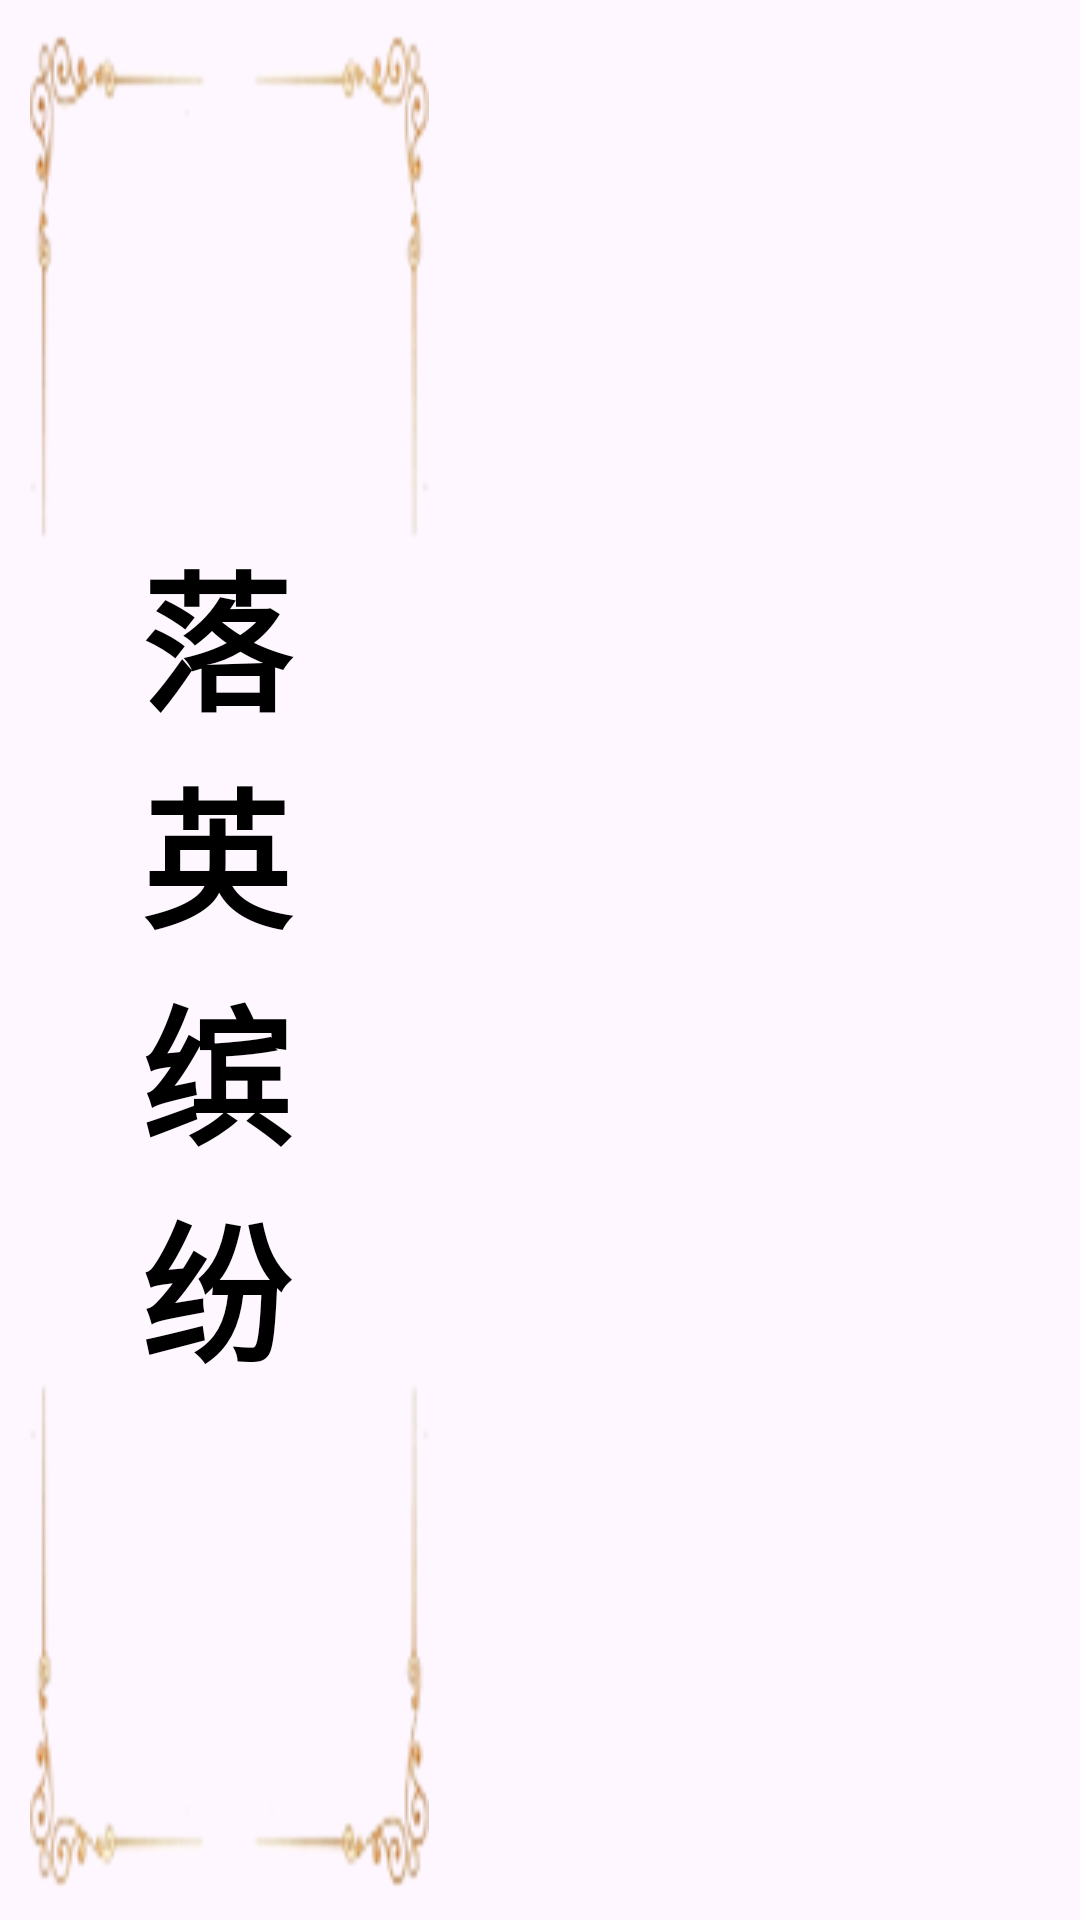

Reconstruct the res/layout file that produces this screen, plus the resources it refers to.
<!-- AndroidManifest.xml: application theme Theme.YYPome -->
<!-- res/layout/card_item_image3.xml -->
<?xml version="1.0" encoding="utf-8"?>
<LinearLayout xmlns:android="http://schemas.android.com/apk/res/android"
    android:layout_width="wrap_content"
    android:layout_height="wrap_content"
    android:padding="10dp"
    android:orientation="vertical">

    <LinearLayout
        android:layout_width="wrap_content"
        android:background="@drawable/bgcard3thin"
        android:gravity="center"
        android:orientation="vertical"
        android:layout_weight="1"

        android:layout_height="match_parent">

        
        <ScrollView
            android:layout_width="wrap_content"
            android:layout_height="wrap_content"
            android:layout_marginVertical="25dp"
            android:scrollbars="vertical">

            <TextView
                android:id="@+id/poem_sentence"
                android:layout_width="wrap_content"
                android:fontFamily="@font/fangzhengjiantixingkai"
                android:text="落英缤纷"
                android:textSize="50sp"
                android:textStyle="bold"
                android:textColor="@color/black"
                android:ems="1"
                android:layout_height="wrap_content"
                android:clickable="true"
                android:focusable="true"/>
        </ScrollView>

    </LinearLayout>

</LinearLayout>
<!-- resources referenced by this layout -->
<resources>
  <color name="black">#FF000000</color>
  <!-- drawable bgcard3thin: png bitmap (drawable, 24783 bytes) -->
  <style name="Theme.YYPome" parent="Base.Theme.YYPome" />
  <style name="Base.Theme.YYPome" parent="Theme.Material3.DayNight.NoActionBar">
          
          
          <item name="buttonStyle">@style/CustomButtonStyle</item>
      </style>
  <style name="CustomButtonStyle" parent="Widget.Material3.Button">
          <item name="backgroundTint">@color/white</item>
          <item name="rippleColor">@color/button_pressed_color</item>
          <item name="cornerRadius">10dp</item>
          <item name="strokeWidth">0dp</item> 
          <item name="strokeColor">@color/gray</item> 
          <item name="android:background">@null</item> 
      </style>
  <color name="white">#FFFFFFFF</color>
  <color name="button_pressed_color">#FFDDDDDD</color>
  <color name="gray">#999595</color>
</resources>
